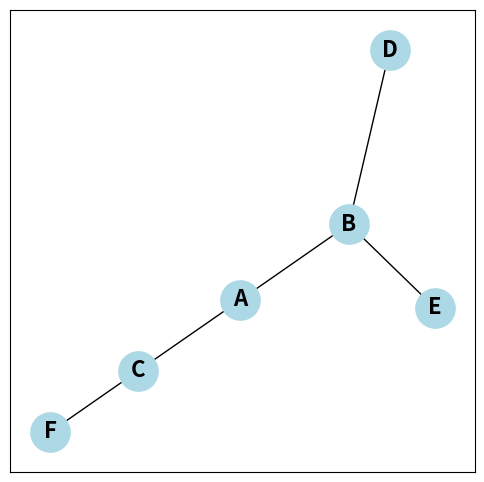

This chart was generated by the following Python code:
from collections import deque

import networkx as nx
import matplotlib.pyplot as plt


def dfs_recursive(graph, vertex, visited=None):
    if visited is None:
        visited = set()
    visited.add(vertex)
    print(vertex, end=' ')  # Відвідуємо вершину
    for neighbor in graph[vertex]:
        if neighbor not in visited:
            dfs_recursive(graph, neighbor, visited)


def bfs_recursive(graph, queue, visited=None):
    # Перевіряємо, чи існує множина відвіданих вершин, якщо ні, то ініціалізуємо нову
    if visited is None:
        visited = set()
    # Якщо черга порожня, завершуємо рекурсію
    if not queue:
        return
    # Вилучаємо вершину з початку черги
    vertex = queue.popleft()
    # Перевіряємо, чи відвідували раніше дану вершину
    if vertex not in visited:
        # Якщо не відвідували, друкуємо вершину
        print(vertex, end=" ")
        # Додаємо вершину до множини відвіданих вершин.
        visited.add(vertex)
        # Додаємо невідвіданих сусідів даної вершини в кінець черги.
        queue.extend(set(graph[vertex]) - visited)
    # Рекурсивний виклик функції з тією ж чергою та множиною відвіданих вершин
    bfs_recursive(graph, queue, visited)


graph = {
    "A": ["B", "C"],
    "B": ["A", "D", "E"],
    "C": ["A", "F"],
    "D": ["B"],
    "E": ["B"],
    "F": ["C"],
}

G = nx.Graph(graph)

dfs_tree = nx.dfs_tree(G, "A")
print(list(dfs_tree.nodes()))
dfs_recursive(graph, 'A')
print("")
bfs_tree = nx.bfs_tree(G, "A")
print(list(bfs_tree.nodes()))
bfs_recursive(graph, deque(["A"]))

plt.figure(figsize=(6, 6))
pos = nx.spring_layout(G, seed=42)
nx.draw_networkx(G, pos, with_labels=True, node_size=800, node_color="lightblue", font_size=16, font_weight="bold")
plt.show()
